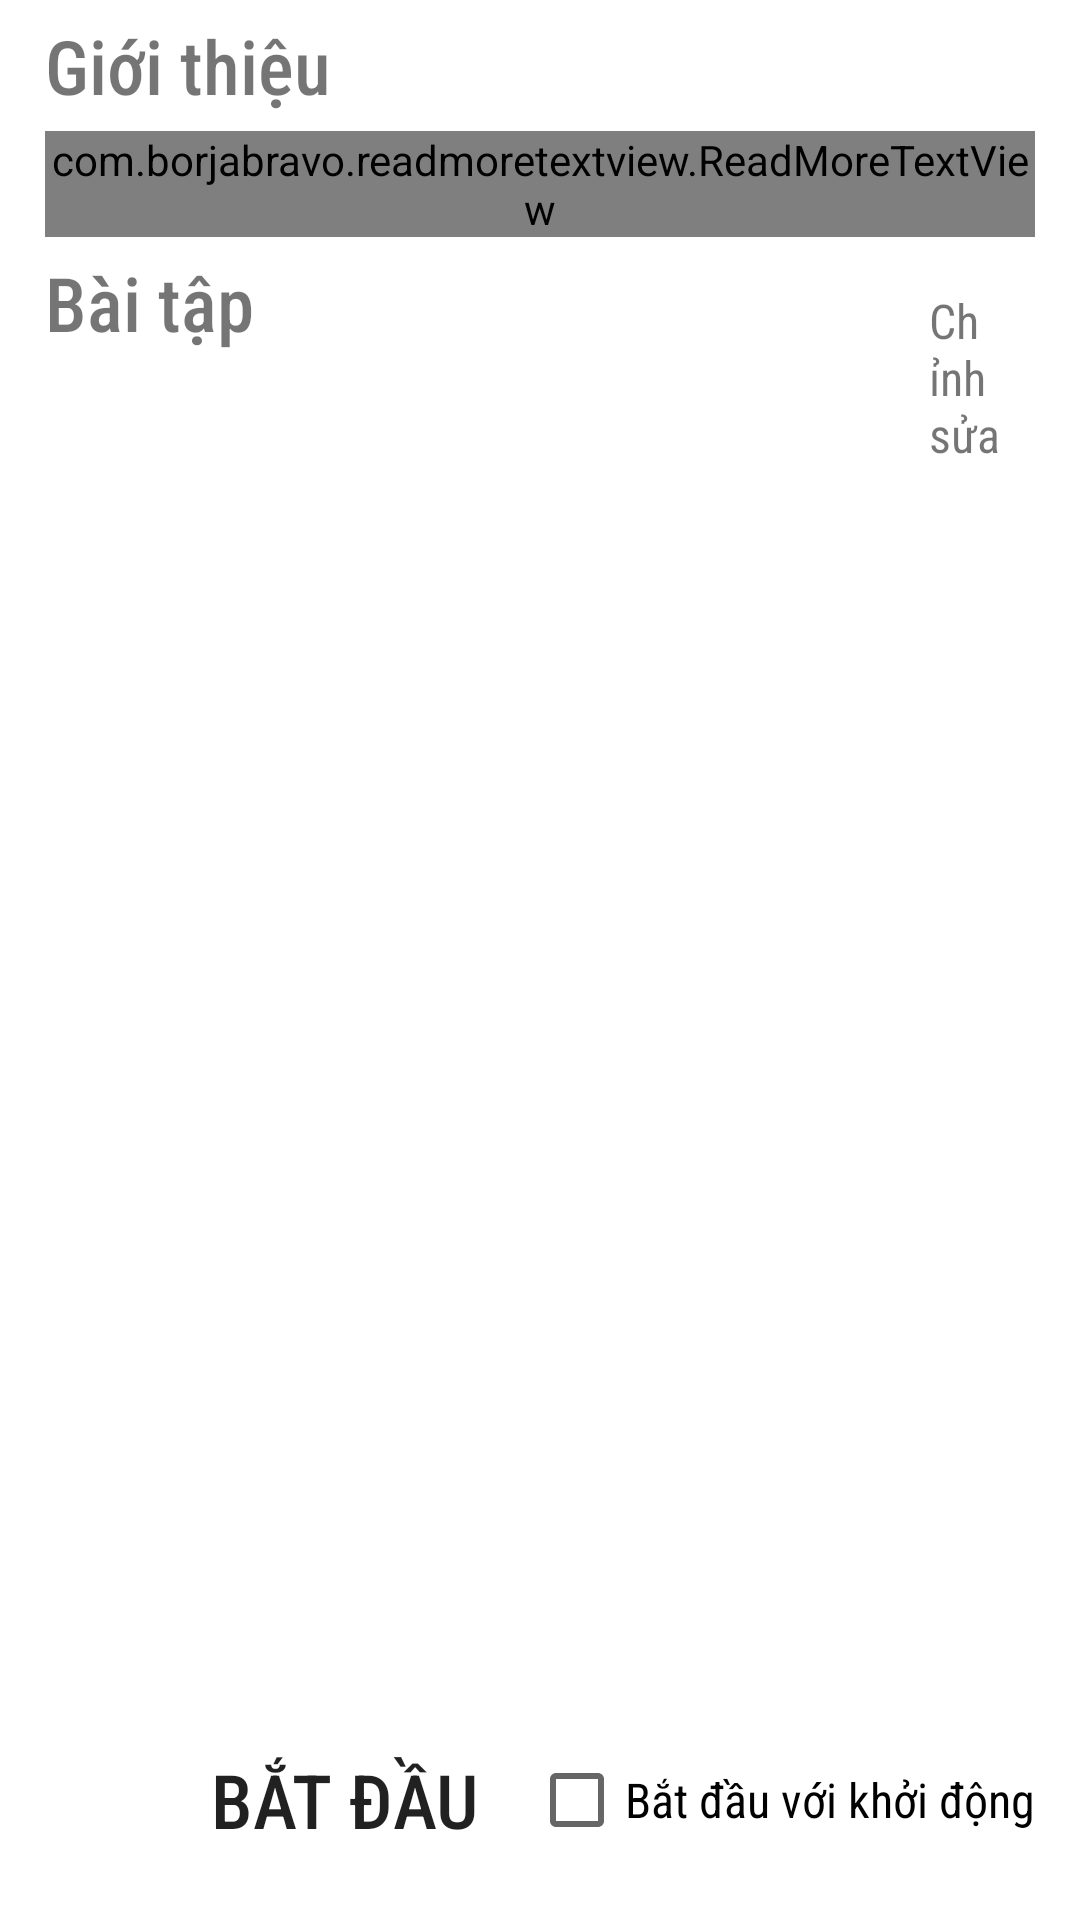

The Android layout XML behind this screen, and the referenced resources:
<!-- AndroidManifest.xml: application theme Theme.SplashScreen -->
<!-- res/layout/fragment_exercise_for_a_day.xml -->
<?xml version="1.0" encoding="utf-8"?>
<RelativeLayout xmlns:android="http://schemas.android.com/apk/res/android"
    xmlns:app="http://schemas.android.com/apk/res-auto"
    xmlns:tools="http://schemas.android.com/tools"
    android:layout_width="match_parent"
    android:layout_height="match_parent"
    android:paddingStart="@dimen/padding_parent_horizontal"
    android:paddingEnd="@dimen/padding_parent_horizontal"
    tools:context=".ExerciseForADayFragment">

    
    <TextView
        android:id="@+id/txt_intro"
        style="@style/txt_title_styles"
        android:text="Giới thiệu" />

    <com.borjabravo.readmoretextview.ReadMoreTextView
        android:id="@+id/txt_intro_detail"
        android:layout_width="match_parent"
        android:layout_height="wrap_content"
        android:layout_below="@id/txt_intro"
        android:fontFamily="@string/detail_font"
        android:text="@string/intro_excer_every_day"
        android:textSize="@dimen/size_text_detail"
        app:colorClickableText="#0251ED"
        app:trimCollapsedText="@string/read_more"
        app:trimExpandedText="@string/read_less"
        app:trimLength="87"
        app:trimMode="trimModeLength" />

    <TextView
        android:id="@+id/txt_exer"
        style="@style/txt_title_styles"
        android:layout_width="wrap_content"
        android:layout_below="@id/txt_intro_detail"
        android:text="Bài tập" />

    <TextView
        android:id="@+id/txt_option_exer"
        android:layout_width="wrap_content"
        android:layout_height="wrap_content"
        android:layout_below="@id/txt_intro_detail"
        android:layout_alignParentEnd="true"
        android:layout_marginStart="225dp"
        android:layout_marginTop="12dp"
        android:layout_toEndOf="@+id/txt_exer"
        android:drawableEnd="@drawable/baseline_mode_edit_24"
        android:fontFamily="sans-serif-condensed"
        android:paddingVertical="@dimen/item_margin_vertical"
        android:text="Chỉnh sửa "
        android:textSize="@dimen/size_text_detail" />

    <androidx.recyclerview.widget.RecyclerView
        android:id="@+id/rv_list_exer_day"
        android:layout_width="match_parent"
        android:layout_height="match_parent"
        android:layout_above="@id/rl_view"
        android:layout_below="@id/txt_exer" />

    <RelativeLayout
        android:id="@+id/rl_view"
        android:layout_width="match_parent"
        android:layout_height="@dimen/height_item"
        android:layout_alignParentBottom="true">

        <Button
            android:id="@+id/btn_start_exer"
            android:layout_width="200dp"
            android:layout_height="wrap_content"
            android:layout_centerVertical="true"
            android:background="@drawable/radius_btn"
            android:fontFamily="sans-serif-condensed-medium"
            android:text="Bắt đầu"
            android:textSize="@dimen/size_text_title" />

        <CheckBox
            android:id="@+id/check_warm_up"
            android:layout_width="wrap_content"
            android:layout_height="wrap_content"
            android:layout_alignParentEnd="true"
            android:layout_centerHorizontal="true"
            android:layout_centerVertical="true"
            android:fontFamily="sans-serif-condensed"
            android:text="Bắt đầu với khởi động"
            android:textSize="@dimen/size_text_detail" />

        <TextView
            android:id="@+id/txt_restart"
            android:layout_width="wrap_content"
            android:layout_height="wrap_content"
            android:layout_centerVertical="true"
            android:layout_toStartOf="@id/check_warm_up"
            android:drawableStart="@drawable/baseline_replay_24"
            android:fontFamily="sans-serif-condensed"
            android:text="Bắt đầu lại"
            android:textColor="@color/colorPrimary"
            android:visibility="invisible" />
    </RelativeLayout>

</RelativeLayout>
<!-- resources referenced by this layout -->
<resources>
  <dimen name="height_item">80dp</dimen>
  <dimen name="item_margin_vertical">5dp</dimen>
  <dimen name="padding_parent_horizontal">15dp</dimen>
  <dimen name="size_text_detail">16sp</dimen>
  <dimen name="size_text_title">25sp</dimen>
  <!-- drawable baseline_replay_24 (drawable) -->
  <vector android:height="20dp" android:tint="#D0D0D0"
      android:viewportHeight="24" android:viewportWidth="24"
      android:width="20dp" xmlns:android="http://schemas.android.com/apk/res/android">
      <path android:fillColor="@android:color/white" android:pathData="M12,5V1L7,6l5,5V7c3.31,0 6,2.69 6,6s-2.69,6 -6,6 -6,-2.69 -6,-6H4c0,4.42 3.58,8 8,8s8,-3.58 8,-8 -3.58,-8 -8,-8z"/>
  </vector>
  <string name="detail_font">sans-serif</string>
  <string name="intro_excer_every_day">Chỉ 5-10 phút mỗi ngày" là đủ để đem lại lợi ích to lớn cho sức khỏe của bạn. Tập thể dục thường xuyên không chỉ giúp tăng cường sức khỏe và giảm cân, mà còn giúp cải thiện tâm trạng và giảm căng thẳng. \nThực hiện các bài tập như chạy bộ, yoga, tập thở hoặc các bài tập đơn giản đều rất hiệu quả, đặc biệt trong bối cảnh hiện tại khi mọi người phải ở trong nhà để phòng chống dịch COVID-19. Tập luyện tại nhà sẽ giúp bạn tiết kiệm thời gian và chi phí của việc đi đến phòng tập. \nNgoài ra, việc tập thể dục đều đặn cũng giúp bạn giảm nguy cơ mắc các bệnh lý liên quan đến thiếu vận động như bệnh tiểu đường, bệnh tim mạch và bệnh đại tràng. Vì thế, hãy dành thời gian 5-10 phút mỗi ngày để tập luyện và chăm sóc sức khỏe của mình. </string>
  <style name="txt_title_styles">
          <item name="android:layout_width">match_parent</item>
          <item name="android:layout_height">wrap_content</item>
          <item name="android:fontFamily">@string/title_font</item>
          <item name="android:textSize">@dimen/size_text_title</item>
          <item name="android:paddingVertical">@dimen/item_margin_vertical</item>
      </style>
  <style name="Theme.SplashScreen" parent="Theme.MaterialComponents.DayNight.NoActionBar">
          
          <item name="colorPrimary">#0026AF</item>
          <item name="colorPrimaryVariant">#001F78</item>
          <item name="colorOnPrimary">@color/white</item>
          
          <item name="colorSecondary">@color/teal_200</item>
          <item name="colorSecondaryVariant">@color/teal_700</item>
          <item name="colorOnSecondary">@color/black</item>
          
          <item name="android:statusBarColor">?attr/colorPrimaryVariant</item>
          
      </style>
  <string name="title_font">sans-serif-condensed-medium</string>
  <!-- not gathered from this repository: default colours our renderer supplied (Android Studio template values) -->
  <color name="teal_200">#FF03DAC5</color>
  <color name="teal_700">#FF018786</color>
  <color name="black">#FF000000</color>
  <color name="white">#FFFFFFFF</color>
  <color name="colorPrimary">#FF6200EE</color>
</resources>
